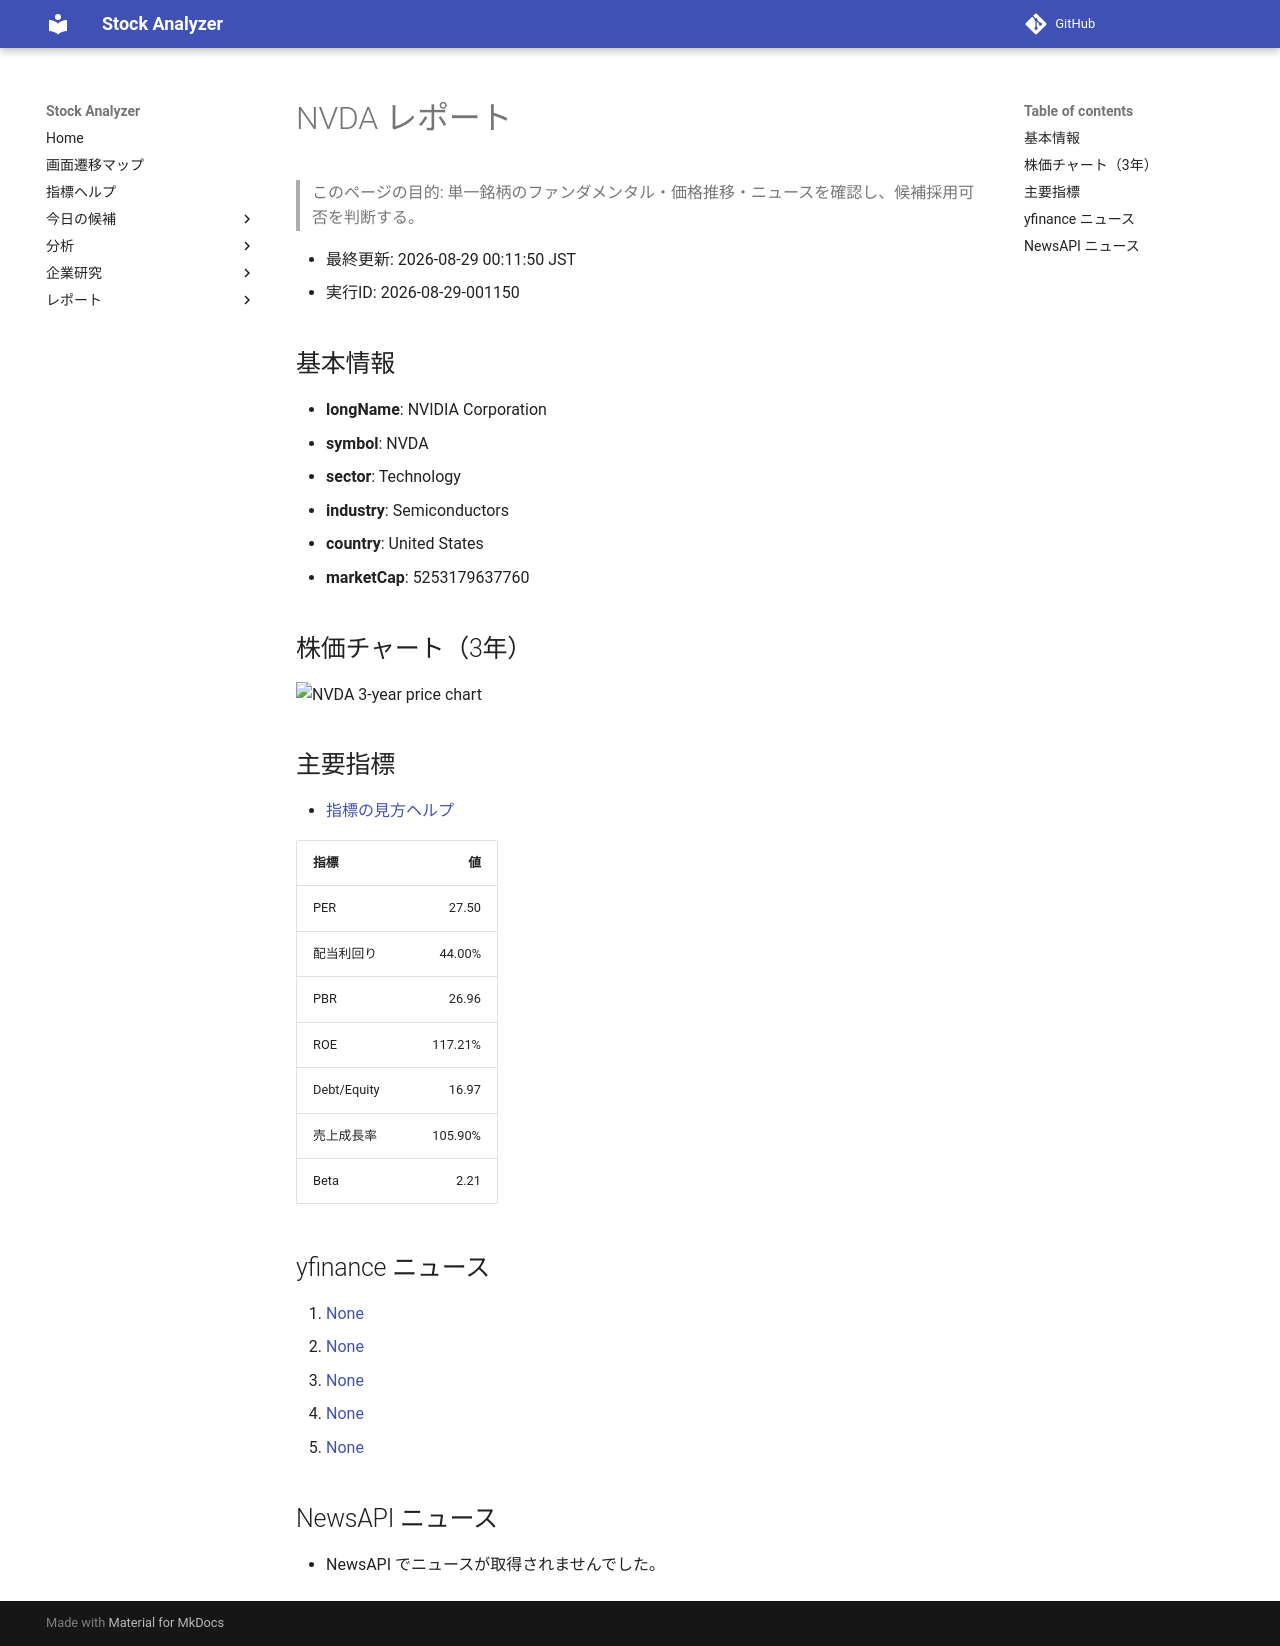

repository: Yumi-note/Making-APP · page: reports/2026-08-29/001150/NVDA/index.html · generator: mkdocs

# NVDA レポート

> このページの目的: 単一銘柄のファンダメンタル・価格推移・ニュースを確認し、候補採用可否を判断する。

- 最終更新: 2026-08-29 00:11:50 JST
- 実行ID: 2026-08-29-001150

## 基本情報

- **longName**: NVIDIA Corporation
- **symbol**: NVDA
- **sector**: Technology
- **industry**: Semiconductors
- **country**: United States
- **marketCap**: 5253179637760

## 株価チャート（3年）

![NVDA 3-year price chart](NVDA_3y.png)

## 主要指標

- [指標の見方ヘルプ](../../../../indicators.md)

| 指標 | 値 |
|---|---:|
| PER | 27.50 |
| 配当利回り | 44.00% |
| PBR | 26.96 |
| ROE | 117.21% |
| Debt/Equity | 16.97 |
| 売上成長率 | 105.90% |
| Beta | 2.21 |

## yfinance ニュース

1. [None](None)
2. [None](None)
3. [None](None)
4. [None](None)
5. [None](None)

## NewsAPI ニュース

- NewsAPI でニュースが取得されませんでした。
